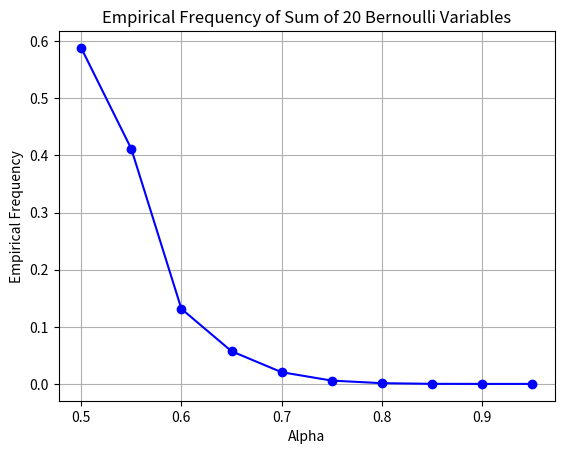

Write the Python code that produced this figure.
import numpy as np
import matplotlib.pyplot as plt

# Number of repetitions and sample size
n_reps = 1000000
sample_size = 20

# Initialize an array to store the empirical frequencies
empirical_frequencies = []

# Generate random variables and compute sample means for each repetition
for _ in range(n_reps):
    sample = np.random.binomial(1, 0.5, sample_size)  # Generate 20 Bernoulli random variables
    sample_mean = np.mean(sample)  # Compute the sample mean
    empirical_frequencies.append(sample_mean)

# Define a list of alpha values
alpha_values = np.arange(0.5, 1, 0.05)

# Initialize an array to store the empirical frequencies for each alpha
alpha_frequencies = []

# Calculate the empirical frequencies for each alpha
for alpha in alpha_values:
    count = sum(1 for freq in empirical_frequencies if freq >= alpha)
    alpha_frequencies.append(count / n_reps)

# Plot the empirical frequencies
plt.plot(alpha_values, alpha_frequencies, marker='o', linestyle='-', color='b')
plt.xlabel('Alpha')
plt.ylabel('Empirical Frequency')
plt.title('Empirical Frequency of Sum of 20 Bernoulli Variables')
plt.grid(True)
plt.show()
